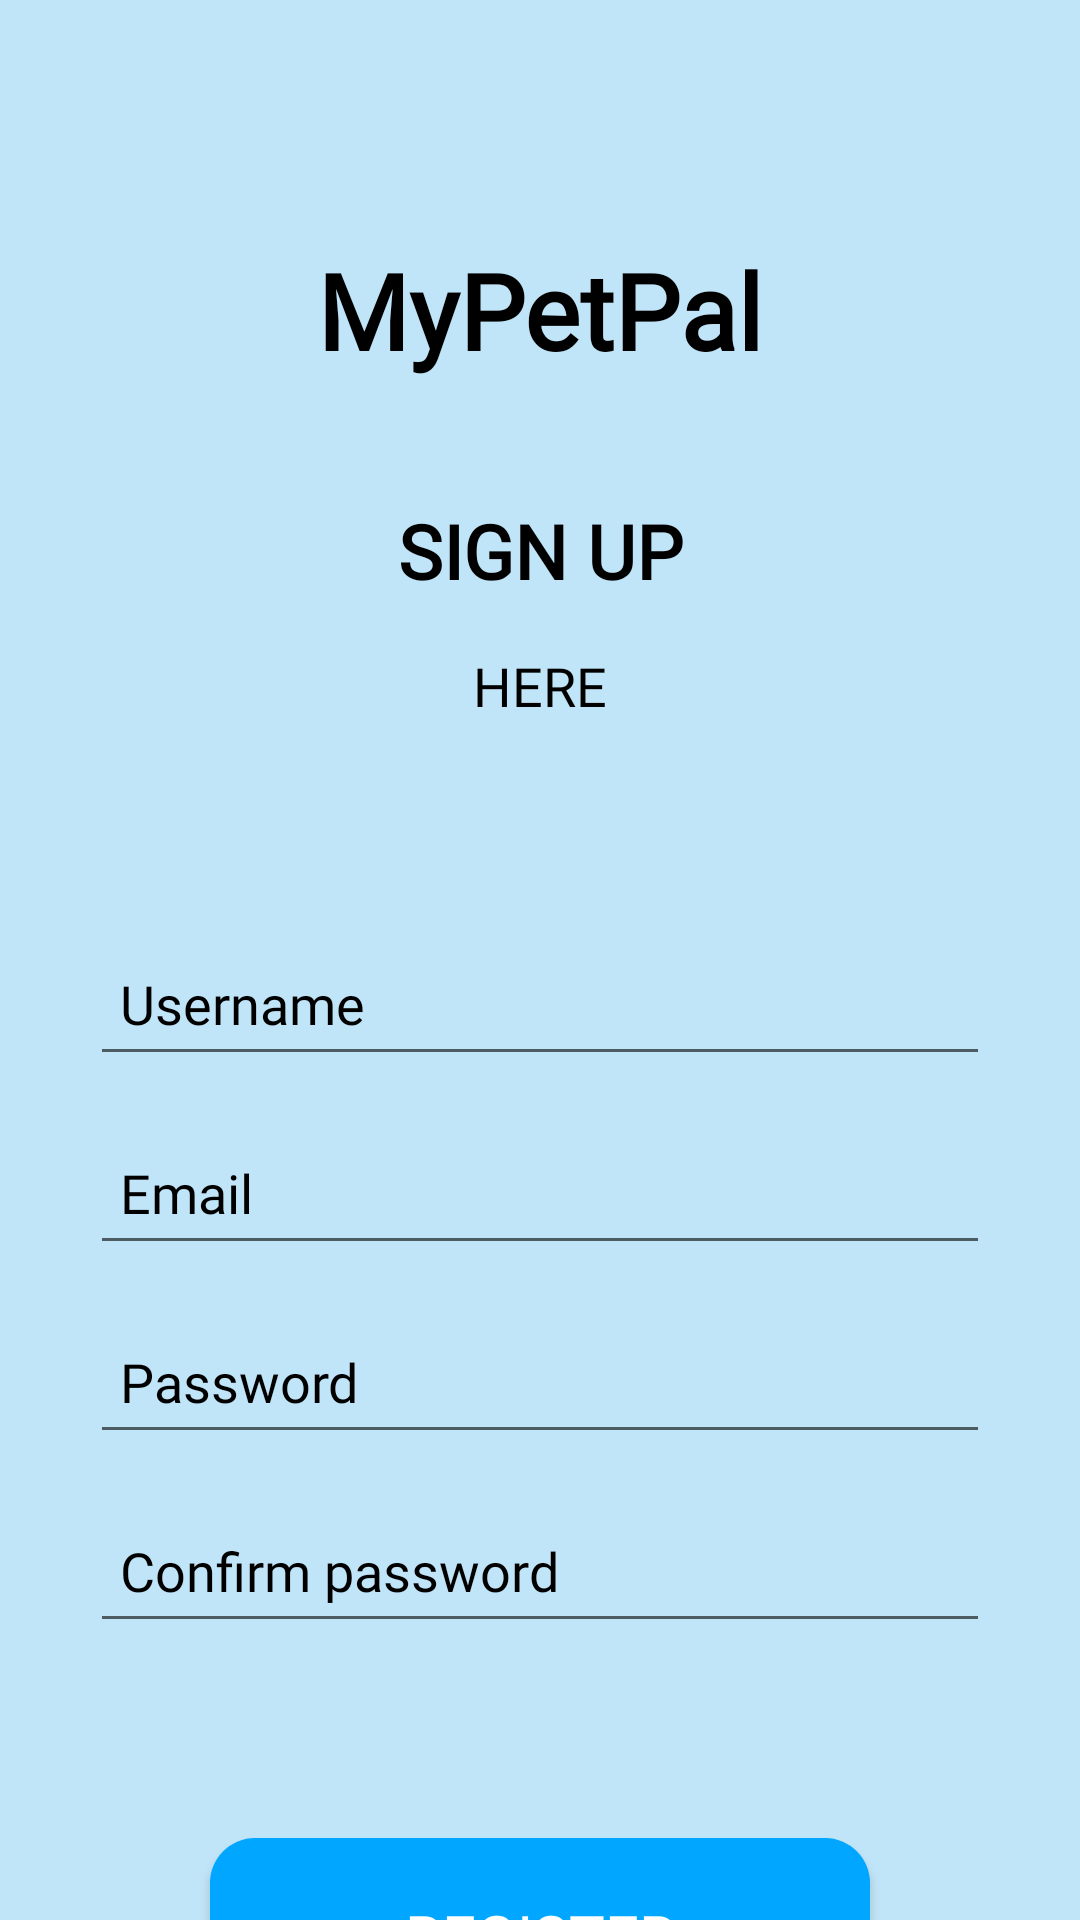

This screen was rendered from an Android layout file. Write that file and the resources it references.
<!-- AndroidManifest.xml: application theme Theme.MyPetPal -->
<!-- res/layout/activity_register.xml -->
<?xml version="1.0" encoding="utf-8"?>
<androidx.constraintlayout.widget.ConstraintLayout xmlns:android="http://schemas.android.com/apk/res/android"
    xmlns:app="http://schemas.android.com/apk/res-auto"
    android:layout_width="match_parent"
    android:layout_height="match_parent"
    android:background="@color/colorBackground">

    <TextView
        android:id="@+id/app_name_text"
        android:layout_width="wrap_content"
        android:layout_height="wrap_content"
        android:text="@string/app_name"
        android:textColor="@color/black"
        android:fontFamily="@font/montserrat_bold"
        android:textSize="35sp"
        android:textStyle="bold"
        app:layout_constraintTop_toTopOf="parent"
        app:layout_constraintStart_toStartOf="parent"
        app:layout_constraintEnd_toEndOf="parent"
        android:layout_marginTop="80dp"/>

    <TextView
        android:id="@+id/register_text"
        android:layout_width="wrap_content"
        android:layout_height="wrap_content"
        android:text="@string/sign_up"
        android:textColor="@color/black"
        android:fontFamily="@font/montserrat_bold"
        android:textStyle="bold"
        android:textSize="25sp"
        app:layout_constraintTop_toBottomOf="@id/app_name_text"
        app:layout_constraintStart_toStartOf="parent"
        app:layout_constraintEnd_toEndOf="parent"
        android:layout_marginTop="40dp"/>

    <TextView
        android:id="@+id/register_text2"
        android:layout_width="wrap_content"
        android:layout_height="wrap_content"
        android:text="@string/here"
        android:textColor="@color/black"
        android:fontFamily="@font/montserrat_regular"
        android:textSize="18sp"
        app:layout_constraintTop_toBottomOf="@id/register_text"
        app:layout_constraintStart_toStartOf="parent"
        app:layout_constraintEnd_toEndOf="parent"
        android:layout_marginTop="16dp"/>

    <EditText
        android:id="@+id/usernameInput"
        android:layout_width="300dp"
        android:layout_height="48dp"
        android:layout_marginTop="70dp"
        android:ems="10"
        android:hint="@string/username"
        android:inputType="textPersonName"
        android:padding="10dp"
        android:textColor="@color/black"
        android:fontFamily="@font/montserrat_regular"
        android:textColorHint="@color/black"
        app:layout_constraintEnd_toEndOf="parent"
        app:layout_constraintStart_toStartOf="parent"
        app:layout_constraintTop_toBottomOf="@id/register_text2"
        android:autofillHints="Username"/>

    <EditText
        android:id="@+id/emailInput"
        android:layout_width="300dp"
        android:layout_height="48dp"
        android:layout_marginTop="15dp"
        android:ems="10"
        android:hint="@string/email"
        android:inputType="textEmailAddress"
        android:padding="10dp"
        android:textColor="@color/black"
        android:fontFamily="@font/montserrat_regular"
        android:textColorHint="@color/black"
        app:layout_constraintEnd_toEndOf="parent"
        app:layout_constraintStart_toStartOf="parent"
        app:layout_constraintTop_toBottomOf="@id/usernameInput"
        android:autofillHints="Email"/>

    <EditText
        android:id="@+id/passwordInput"
        android:layout_width="300dp"
        android:layout_height="48dp"
        android:layout_marginTop="15dp"
        android:ems="10"
        android:hint="@string/password"
        android:inputType="textPassword"
        android:padding="10dp"
        android:textColor="@color/black"
        android:fontFamily="@font/montserrat_regular"
        android:textColorHint="@color/black"
        app:layout_constraintEnd_toEndOf="parent"
        app:layout_constraintStart_toStartOf="parent"
        app:layout_constraintTop_toBottomOf="@id/emailInput"
        android:autofillHints="Password"/>

    <EditText
        android:id="@+id/confirm_password_input"
        android:layout_width="300dp"
        android:layout_height="48dp"
        android:layout_marginTop="15dp"
        android:ems="10"
        android:hint="@string/confirm_password"
        android:inputType="textPassword"
        android:padding="10dp"
        android:textColor="@color/black"
        android:fontFamily="@font/montserrat_regular"
        android:textColorHint="@color/black"
        app:layout_constraintEnd_toEndOf="parent"
        app:layout_constraintStart_toStartOf="parent"
        app:layout_constraintTop_toBottomOf="@id/passwordInput"
        android:autofillHints="Confirm Password"/>

    <Button
        android:id="@+id/register_button"
        android:layout_width="220dp"
        android:layout_height="65dp"
        android:layout_marginTop="65dp"
        android:text="@string/register"
        android:textColor="@color/white"
        android:background="@drawable/rounded_button"
        android:fontFamily="@font/montserrat_regular"
        android:textSize="20sp"
        app:layout_constraintEnd_toEndOf="parent"
        app:layout_constraintStart_toStartOf="parent"
        app:layout_constraintTop_toBottomOf="@id/confirm_password_input" />

</androidx.constraintlayout.widget.ConstraintLayout>
<!-- resources referenced by this layout -->
<resources>
  <color name="black">#FF000000</color>
  <color name="colorBackground">#C1E5F8</color>
  <color name="white">#FFFFFFFF</color>
  <!-- drawable rounded_button (drawable) -->
  <?xml version="1.0" encoding="utf-8"?>
  <shape xmlns:android="http://schemas.android.com/apk/res/android">
      <solid android:color="@color/colorBtnBackground"/>
      <corners android:radius="15dp"/>
  </shape>
  <string name="app_name">MyPetPal</string>
  <string name="confirm_password">Confirm password</string>
  <string name="email">Email</string>
  <string name="here">HERE</string>
  <string name="password">Password</string>
  <string name="register">REGISTER</string>
  <string name="sign_up">SIGN UP</string>
  <string name="username">Username</string>
  <style name="Theme.MyPetPal" parent="android:Theme.Material.Light.NoActionBar" />
  <color name="colorBtnBackground">#00A6FF</color>
</resources>
